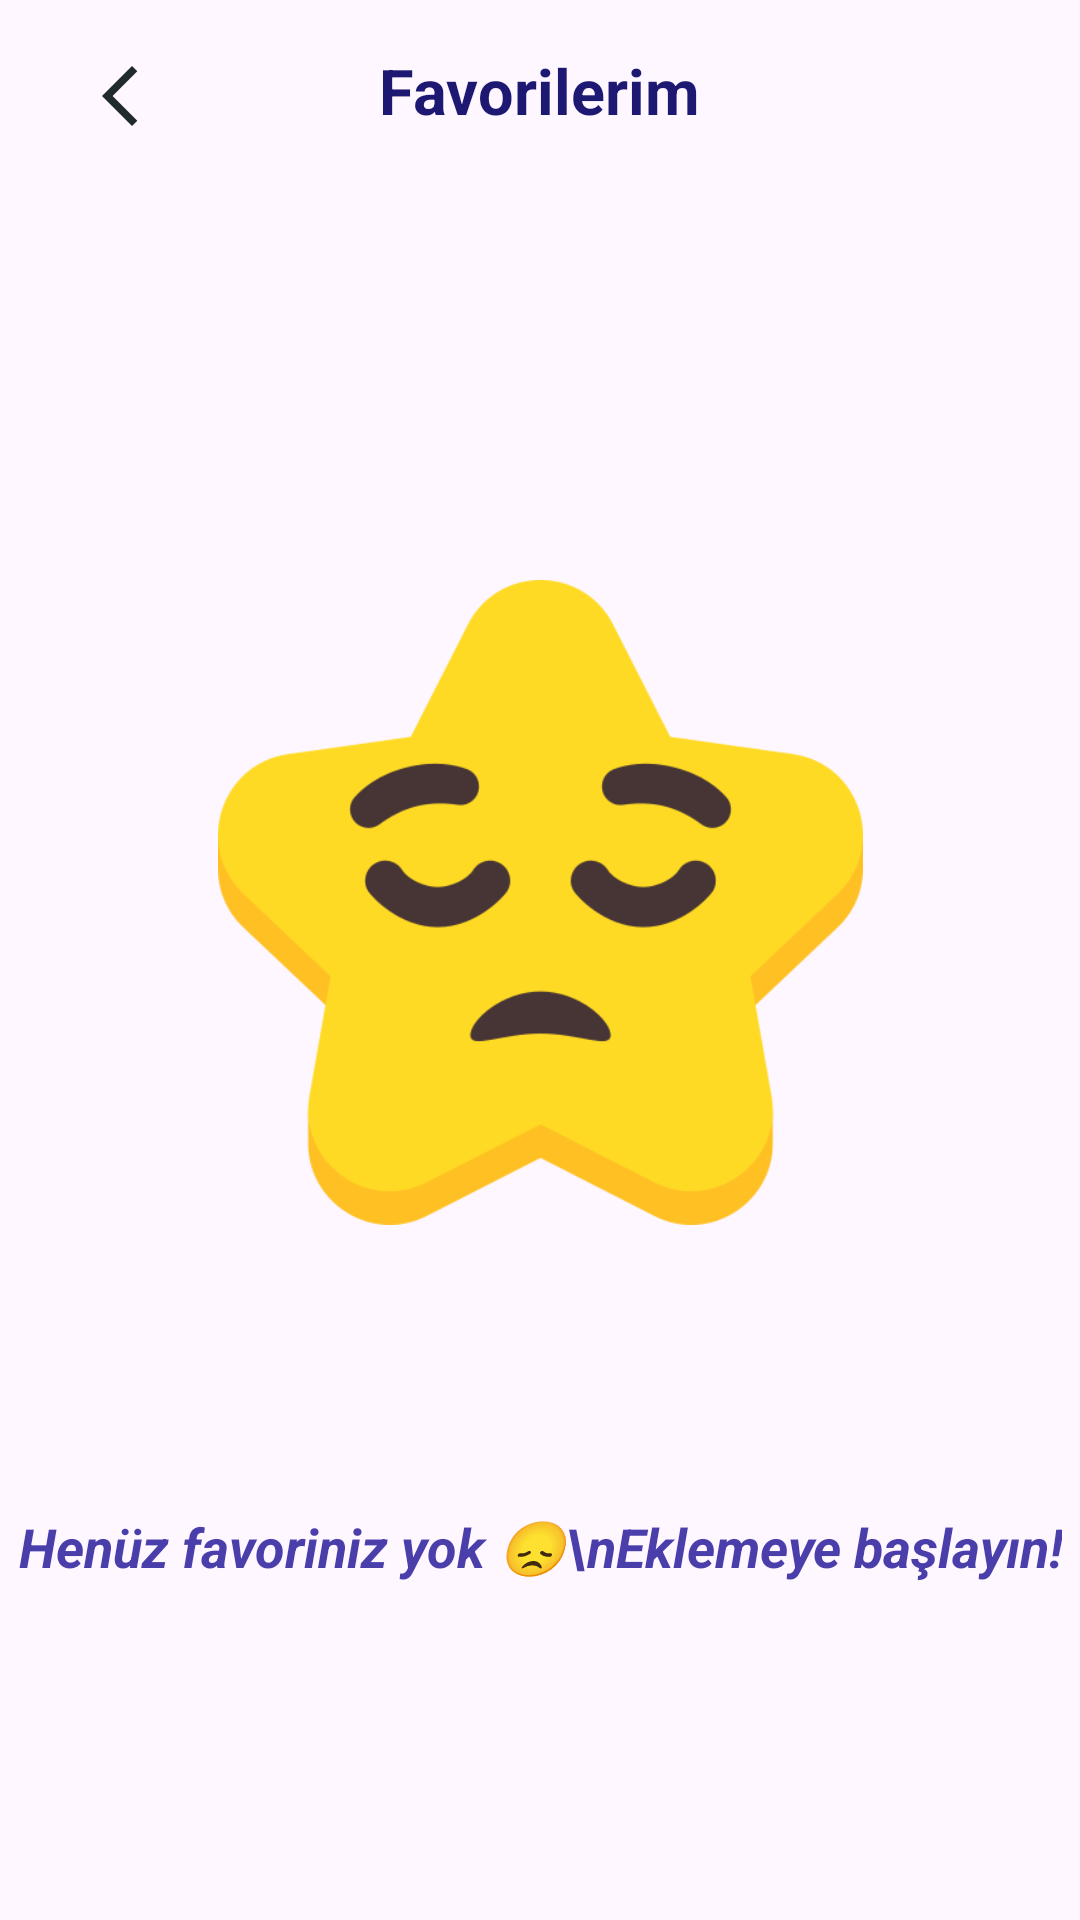

Reconstruct the res/layout file that produces this screen, plus the resources it refers to.
<!-- AndroidManifest.xml: application theme Theme.Yumico -->
<!-- res/layout/fragment_favoriler.xml -->
<?xml version="1.0" encoding="utf-8"?>
<layout xmlns:android="http://schemas.android.com/apk/res/android"
    xmlns:app="http://schemas.android.com/apk/res-auto"
    xmlns:tools="http://schemas.android.com/tools">

    <data>
         <variable
             name="favorilerObject"
             type="com.ecemm.yumico.ui.fragment.FavorilerFragment" />
    </data>

    <androidx.constraintlayout.widget.ConstraintLayout
        android:layout_width="match_parent"
        android:layout_height="match_parent"
        tools:context=".ui.fragment.FavorilerFragment" >

        <TextView
            android:id="@+id/textViewBaslik"
            android:layout_width="wrap_content"
            android:layout_height="wrap_content"
            android:layout_marginTop="16dp"
            android:text="Favorilerim"
            android:textColor="@color/purpBlue"
            android:textSize="21sp"
            android:textStyle="bold"
            app:layout_constraintEnd_toEndOf="parent"
            app:layout_constraintHorizontal_bias="0.5"
            app:layout_constraintStart_toStartOf="parent"
            app:layout_constraintTop_toTopOf="parent" />


        <androidx.constraintlayout.widget.ConstraintLayout
            android:id="@+id/manageFavoriFill"
            android:layout_width="match_parent"
            android:layout_height="0dp"
            android:layout_marginTop="30dp"
            android:layout_marginBottom="55dp"
            android:visibility="gone"
            app:layout_constraintBottom_toBottomOf="parent"
            app:layout_constraintEnd_toEndOf="parent"
            app:layout_constraintStart_toStartOf="parent"
            app:layout_constraintTop_toBottomOf="@+id/textViewBaslik">

            <androidx.recyclerview.widget.RecyclerView
                android:id="@+id/recyclerViewFavoriler"
                android:layout_width="0dp"
                android:layout_height="wrap_content"
                android:layout_marginStart="16dp"
                android:layout_marginTop="4dp"
                android:layout_marginEnd="16dp"
                android:layout_marginBottom="14dp"
                android:orientation="vertical"
                app:layout_constraintBottom_toBottomOf="parent"
                app:layout_constraintEnd_toEndOf="parent"
                app:layout_constraintHorizontal_bias="0.5"
                app:layout_constraintStart_toStartOf="parent"
                app:layout_constraintTop_toTopOf="parent" />
        </androidx.constraintlayout.widget.ConstraintLayout>

        <androidx.constraintlayout.widget.ConstraintLayout
            android:id="@+id/manageFavoriBlank"
            android:layout_width="match_parent"
            android:layout_height="0dp"
            android:visibility="visible"
            app:layout_constraintBottom_toBottomOf="parent"
            app:layout_constraintEnd_toEndOf="parent"
            app:layout_constraintHorizontal_bias="0.0"
            app:layout_constraintStart_toStartOf="parent"
            app:layout_constraintTop_toBottomOf="@id/textViewBaslik"
            app:layout_constraintVertical_bias="0.0">

            <TextView
                android:id="@+id/textView7"
                android:layout_width="wrap_content"
                android:layout_height="wrap_content"
                android:layout_marginTop="10dp"
                android:fontFamily="sans-serif"
                android:text="Henüz favoriniz yok 😞\nEklemeye başlayın!"
                android:textAlignment="center"
                android:textColor="#4A3EAB"
                android:textSize="18sp"
                android:textStyle="bold|italic"
                app:layout_constraintEnd_toEndOf="parent"
                app:layout_constraintHorizontal_bias="0.5"
                app:layout_constraintStart_toStartOf="parent"
                app:layout_constraintTop_toBottomOf="@+id/imageView4" />

            <ImageView
                android:id="@+id/imageView4"
                android:layout_width="215dp"
                android:layout_height="385dp"
                android:layout_marginTop="64dp"
                app:layout_constraintEnd_toEndOf="parent"
                app:layout_constraintHorizontal_bias="0.5"
                app:layout_constraintStart_toStartOf="parent"
                app:layout_constraintTop_toTopOf="parent"
                app:srcCompat="@drawable/sad_favorite_img" />
        </androidx.constraintlayout.widget.ConstraintLayout>

        <ImageButton
            android:id="@+id/buttonCloseFavoriler"
            android:layout_width="48dp"
            android:layout_height="48dp"
            android:layout_marginStart="16dp"
            android:layout_marginTop="8dp"
            android:background="?attr/selectableItemBackgroundBorderless"
            android:contentDescription="Geri"
            android:padding="8dp"
            android:src="@drawable/back_img"
            app:layout_constraintStart_toStartOf="parent"
            app:layout_constraintTop_toTopOf="parent" />
    </androidx.constraintlayout.widget.ConstraintLayout>
</layout>
<!-- resources referenced by this layout -->
<resources>
  <color name="purpBlue">#1D1871</color>
  <!-- drawable back_img (drawable) -->
  <vector xmlns:android="http://schemas.android.com/apk/res/android" android:height="24dp" android:tint="#212A2E" android:viewportHeight="24" android:viewportWidth="24" android:width="24dp">
        
      <path android:fillColor="@android:color/white" android:pathData="M17.77,3.77l-1.77,-1.77l-10,10l10,10l1.77,-1.77l-8.23,-8.23z"/>
      
  </vector>
  <!-- drawable sad_favorite_img: png bitmap (drawable, 24267 bytes) -->
  <style name="Theme.Yumico" parent="Base.Theme.Yumico" />
  <style name="Base.Theme.Yumico" parent="Theme.Material3.DayNight.NoActionBar">
          
          
      </style>
</resources>
